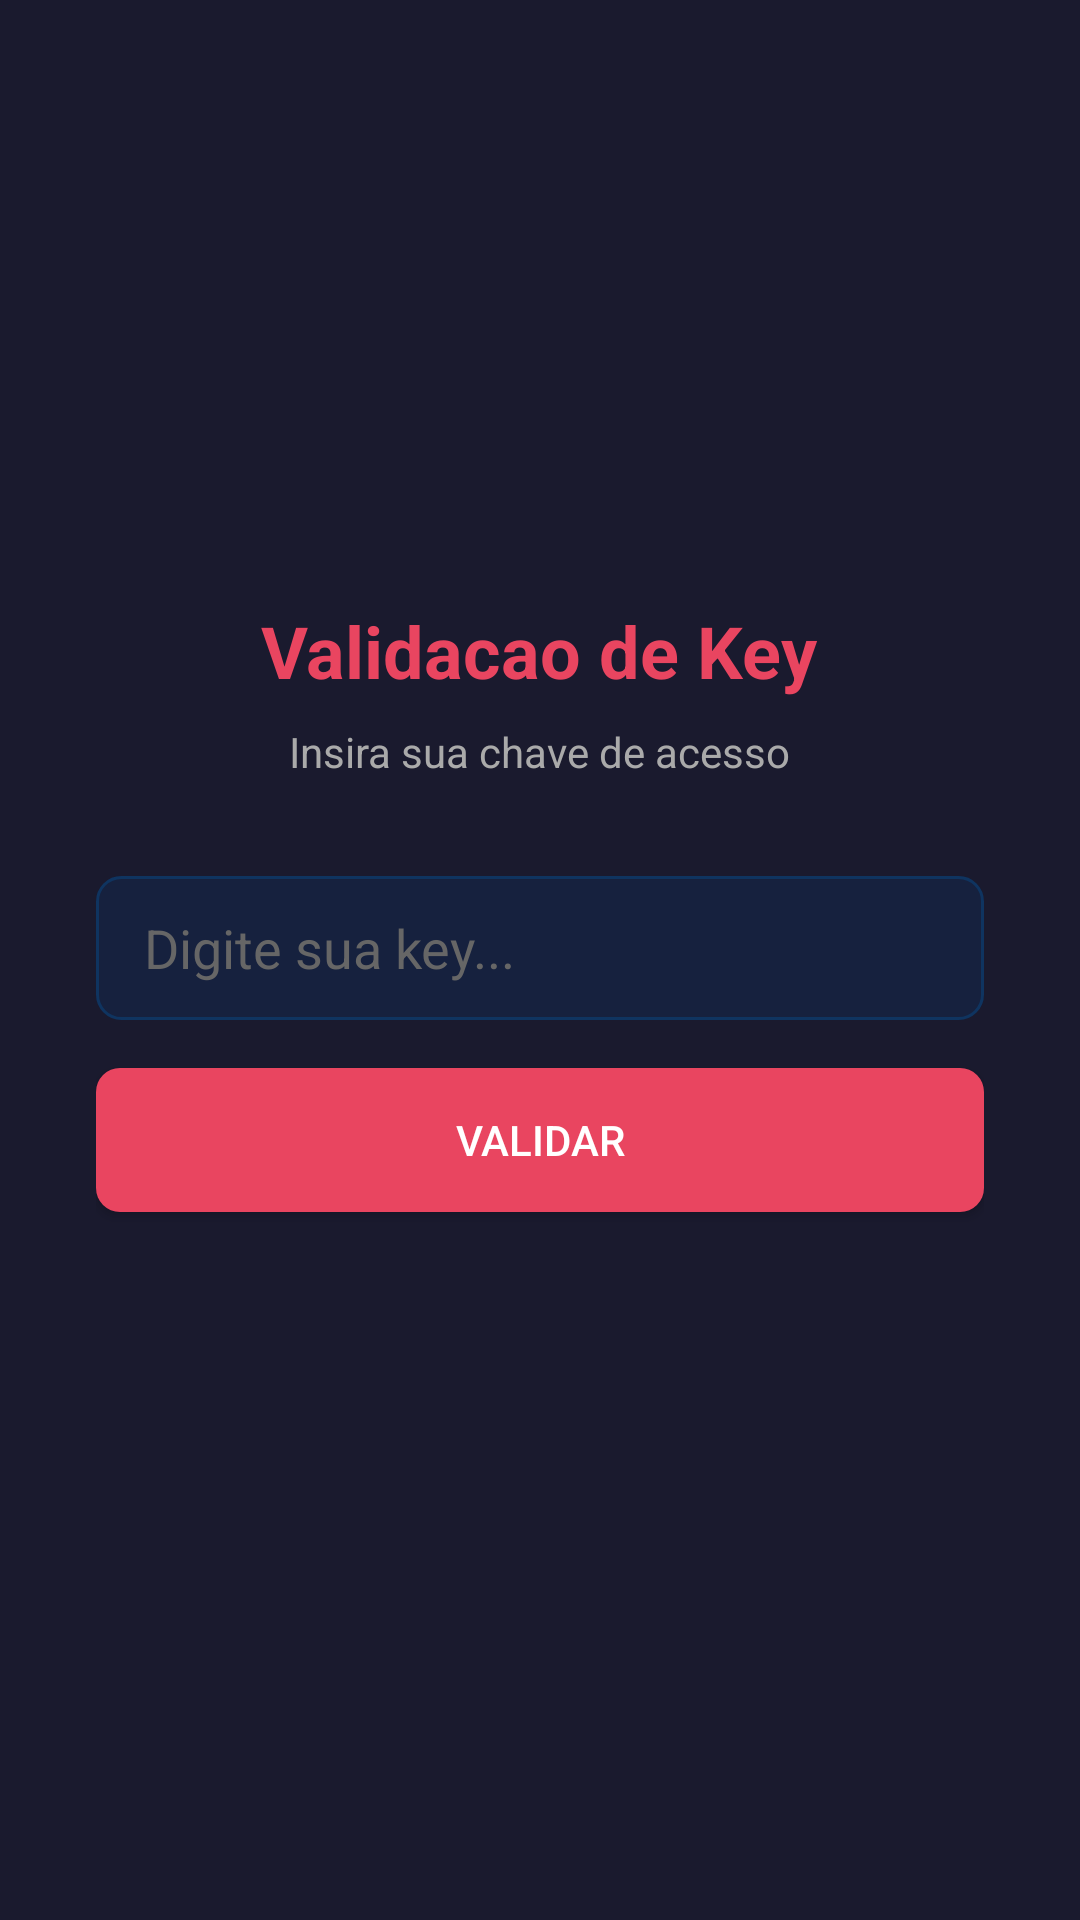

Layout XML and referenced resources for this Android screen:
<!-- AndroidManifest.xml: application theme AppTheme -->
<!-- res/layout/activity_main.xml -->
<?xml version="1.0" encoding="utf-8"?>
<LinearLayout xmlns:android="http://schemas.android.com/apk/res/android"
    android:layout_width="match_parent"
    android:layout_height="match_parent"
    android:orientation="vertical"
    android:gravity="center"
    android:padding="32dp"
    android:background="#1a1a2e">

    <TextView
        android:layout_width="wrap_content"
        android:layout_height="wrap_content"
        android:text="Validacao de Key"
        android:textSize="24sp"
        android:textColor="#e94560"
        android:textStyle="bold"
        android:layout_marginBottom="8dp" />

    <TextView
        android:layout_width="wrap_content"
        android:layout_height="wrap_content"
        android:text="Insira sua chave de acesso"
        android:textSize="14sp"
        android:textColor="#aaaaaa"
        android:layout_marginBottom="32dp" />

    <EditText
        android:id="@+id/etKey"
        android:layout_width="match_parent"
        android:layout_height="48dp"
        android:hint="Digite sua key..."
        android:textColor="#ffffff"
        android:textColorHint="#666666"
        android:background="@drawable/input_bg"
        android:paddingStart="16dp"
        android:paddingEnd="16dp"
        android:singleLine="true"
        android:inputType="text"
        android:layout_marginBottom="16dp" />

    <Button
        android:id="@+id/btnValidate"
        android:layout_width="match_parent"
        android:layout_height="48dp"
        android:text="VALIDAR"
        android:textColor="#ffffff"
        android:background="@drawable/btn_bg"
        android:layout_marginBottom="16dp" />

    <TextView
        android:id="@+id/tvStatus"
        android:layout_width="wrap_content"
        android:layout_height="wrap_content"
        android:text=""
        android:textSize="14sp"
        android:textColor="#aaaaaa" />

</LinearLayout>
<!-- resources referenced by this layout -->
<resources>
  <!-- drawable btn_bg (drawable) -->
  <?xml version="1.0" encoding="utf-8"?>
  <shape xmlns:android="http://schemas.android.com/apk/res/android"
      android:shape="rectangle">
      <solid android:color="#e94560" />
      <corners android:radius="8dp" />
  </shape>
  <!-- drawable input_bg (drawable) -->
  <?xml version="1.0" encoding="utf-8"?>
  <shape xmlns:android="http://schemas.android.com/apk/res/android"
      android:shape="rectangle">
      <solid android:color="#16213e" />
      <corners android:radius="8dp" />
      <stroke android:width="1dp" android:color="#0f3460" />
  </shape>
  <style name="AppTheme" parent="@android:style/Theme.Material">
          <item name="android:colorPrimary">@color/primaryColor</item>
          <item name="android:colorPrimaryDark">@color/secondaryColor</item>
          <item name="android:windowBackground">@color/backgroundColor</item>
          <item name="android:textColor">@color/textColor</item>
      </style>
  <color name="primaryColor">#e94560</color>
  <color name="secondaryColor">#0f3460</color>
  <color name="backgroundColor">#1a1a2e</color>
  <color name="textColor">#ffffff</color>
</resources>
